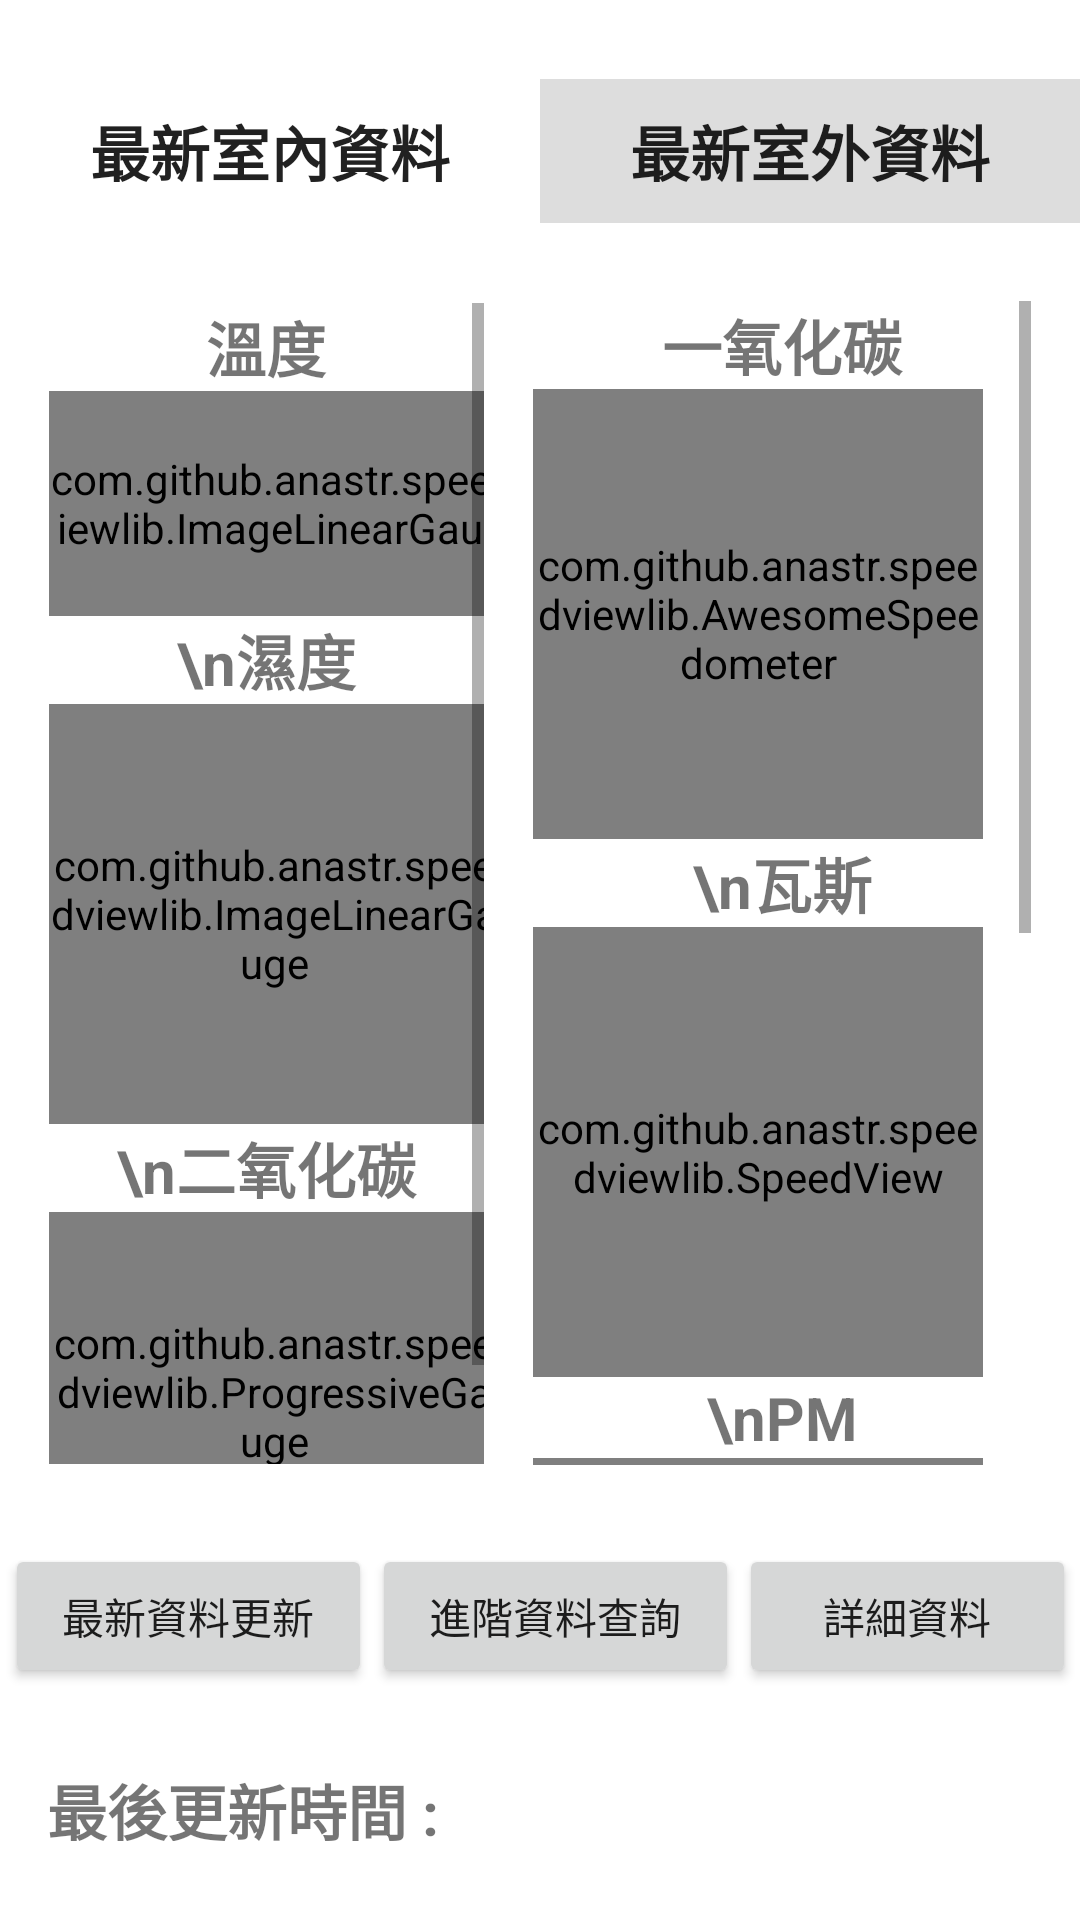

The Android layout XML behind this screen, and the referenced resources:
<!-- AndroidManifest.xml: application theme AppTheme -->
<!-- res/layout/activity_main.xml -->
<?xml version="1.0" encoding="utf-8"?>
<android.support.constraint.ConstraintLayout xmlns:android="http://schemas.android.com/apk/res/android"
    xmlns:app="http://schemas.android.com/apk/res-auto"
    xmlns:tools="http://schemas.android.com/tools"
    android:layout_width="match_parent"
    android:layout_height="match_parent"
    android:background="@color/colorW"
    tools:context=".MainActivity"
    tools:layout_editor_absoluteY="81dp">

    <ScrollView
        android:id="@+id/SECOND_SCROLLVIEW"
        android:layout_width="wrap_content"
        android:layout_height="388dp"
        app:layout_constraintBottom_toTopOf="@+id/linearLayout2"
        app:layout_constraintEnd_toEndOf="parent"
        app:layout_constraintHorizontal_bias="0.5"
        app:layout_constraintStart_toEndOf="@+id/FIRST_SCROLLVIEW"
        app:layout_constraintTop_toBottomOf="@+id/linearLayout">

        <LinearLayout
            android:layout_width="wrap_content"
            android:layout_height="wrap_content"
            android:orientation="vertical">

            <TextView
                android:id="@+id/TXV_CO"
                android:layout_width="match_parent"
                android:layout_height="wrap_content"
                android:gravity="center"
                android:text="一氧化碳"
                android:textSize="20dp"
                android:textStyle="bold" />

            <com.github.anastr.speedviewlib.AwesomeSpeedometer
                android:id="@+id/GAUGE_CO"
                android:layout_width="150dp"
                android:layout_height="150dp"
                app:sv_withTremble="false"
                tools:layout_editor_absoluteX="260dp"
                tools:layout_editor_absoluteY="271dp" />

            <TextView
                android:id="@+id/TXV_LPG"
                android:layout_width="match_parent"
                android:layout_height="wrap_content"
                android:gravity="center"
                android:text="\n瓦斯"
                android:textSize="20dp"
                android:textStyle="bold" />

            <com.github.anastr.speedviewlib.SpeedView
                android:id="@+id/GAUGE_LPG"
                android:layout_width="150dp"
                android:layout_height="150dp"
                app:sv_withTremble="false"
                tools:layout_editor_absoluteX="273dp"
                tools:layout_editor_absoluteY="155dp" />

            <TextView
                android:id="@+id/TXV_DUST"
                android:layout_width="match_parent"
                android:layout_height="wrap_content"
                android:gravity="center"
                android:text="\nPM"
                android:textSize="20dp"
                android:textStyle="bold" />

            <com.github.anastr.speedviewlib.DeluxeSpeedView
                android:id="@+id/GAUGE_PM"
                android:layout_width="150dp"
                android:layout_height="150dp"
                android:layout_marginEnd="16dp"
                app:layout_constraintEnd_toEndOf="parent"
                app:sv_withTremble="false"
                tools:layout_editor_absoluteY="54dp" />

            <TextView
                android:id="@+id/TXV_PRESSURE"
                android:layout_width="match_parent"
                android:layout_height="wrap_content"
                android:gravity="center"
                android:text="\n氣壓"
                android:textSize="20dp"
                android:textStyle="bold" />

            <com.github.anastr.speedviewlib.RaySpeedometer
                android:id="@+id/GAUGE_PRESSURE"
                android:layout_width="150dp"
                android:layout_height="150dp"
                android:layout_marginEnd="16dp"
                app:layout_constraintEnd_toEndOf="parent"
                app:sv_withTremble="false"
                tools:layout_editor_absoluteY="373dp" />
        </LinearLayout>
    </ScrollView>

    <ScrollView
        android:id="@+id/FIRST_SCROLLVIEW"
        android:layout_width="145dp"
        android:layout_height="387dp"
        app:layout_constraintBottom_toTopOf="@+id/linearLayout2"
        app:layout_constraintEnd_toStartOf="@+id/SECOND_SCROLLVIEW"
        app:layout_constraintHorizontal_bias="0.5"
        app:layout_constraintStart_toStartOf="parent"
        app:layout_constraintTop_toBottomOf="@+id/linearLayout">

        <LinearLayout
            android:layout_width="wrap_content"
            android:layout_height="wrap_content"
            android:orientation="vertical">

            <TextView
                android:id="@+id/TXV_TEMP"
                android:layout_width="match_parent"
                android:layout_height="wrap_content"
                android:gravity="center"
                android:text="溫度"
                android:textSize="20dp"
                android:textStyle="bold" />

            <com.github.anastr.speedviewlib.ImageLinearGauge
                android:id="@+id/GAUGE_TEMP"
                android:layout_width="163dp"
                android:layout_height="75dp"
                android:visibility="visible"
                app:layout_constraintEnd_toEndOf="parent"
                app:layout_constraintStart_toStartOf="parent"
                app:sv_image="@drawable/fire"
                app:sv_withTremble="false"
                tools:layout_editor_absoluteY="76dp" />

            <TextView
                android:id="@+id/TXV_HUMIDITY"
                android:layout_width="match_parent"
                android:layout_height="wrap_content"
                android:gravity="center"
                android:text="\n濕度"
                android:textSize="20dp"
                android:textStyle="bold" />

            <com.github.anastr.speedviewlib.ImageLinearGauge
                android:id="@+id/GAUGE_HUMIDITY"
                android:layout_width="150dp"
                android:layout_height="140dp"
                android:visibility="visible"
                app:sv_image="@drawable/water"
                app:sv_textSize="20dp"
                app:sv_withTremble="false"
                tools:layout_editor_absoluteX="285dp"
                tools:layout_editor_absoluteY="104dp" />

            <TextView
                android:id="@+id/TXV_CO2"
                android:layout_width="match_parent"
                android:layout_height="wrap_content"
                android:gravity="center"
                android:text="\n二氧化碳"
                android:textSize="20dp"
                android:textStyle="bold" />

            <com.github.anastr.speedviewlib.ProgressiveGauge
                android:id="@+id/GAUGE_CO2"
                android:layout_width="150dp"
                android:layout_height="120dp"
                app:sv_withTremble="false"
                tools:layout_editor_absoluteX="45dp"
                tools:layout_editor_absoluteY="213dp" />

        </LinearLayout>
    </ScrollView>

    <LinearLayout
        android:id="@+id/linearLayout"
        android:layout_width="match_parent"
        android:layout_height="wrap_content"
        android:background="@color/colorDG"
        app:layout_constraintBottom_toTopOf="@+id/SECOND_SCROLLVIEW"
        app:layout_constraintEnd_toEndOf="parent"
        app:layout_constraintHorizontal_bias="0.5"
        app:layout_constraintStart_toStartOf="parent"
        app:layout_constraintTop_toTopOf="parent">

        <Button
            android:id="@+id/BT_INDOOR_LABEL"
            android:layout_width="wrap_content"
            android:layout_height="wrap_content"
            android:layout_weight="1"
            android:background="@color/colorW"
            android:text="最新室內資料"
            android:textSize="20dp"
            android:textStyle="bold" />

        <Button
            android:id="@+id/BT_OUTDOOR_LABEL"
            android:layout_width="wrap_content"
            android:layout_height="wrap_content"
            android:layout_weight="1"
            android:background="@color/colorG"
            android:text="最新室外資料"
            android:textSize="20dp"
            android:textStyle="bold" />

    </LinearLayout>

    <LinearLayout
        android:id="@+id/linearLayout2"
        android:layout_width="357dp"
        android:layout_height="wrap_content"
        android:layout_weight="1"
        android:orientation="vertical"
        app:layout_constraintBottom_toTopOf="@+id/TXV_SHOW_TIME"
        app:layout_constraintEnd_toEndOf="parent"
        app:layout_constraintHorizontal_bias="0.5"
        app:layout_constraintStart_toStartOf="parent"
        app:layout_constraintTop_toBottomOf="@+id/SECOND_SCROLLVIEW">

        <LinearLayout
            android:layout_width="match_parent"
            android:layout_height="match_parent"
            android:layout_weight="1"
            android:orientation="horizontal"
            app:layout_constraintEnd_toEndOf="parent"
            app:layout_constraintStart_toStartOf="parent"
            tools:layout_editor_absoluteY="416dp">

            <Button
                android:id="@+id/BT_DATA_UPDATE"
                android:layout_width="40dp"
                android:layout_height="wrap_content"
                android:layout_weight="1"
                android:text="最新資料更新" />

            <Button
                android:id="@+id/BT_ADVANCE_QUERY"
                android:layout_width="40dp"
                android:layout_height="wrap_content"
                android:layout_weight="1"
                android:text="進階資料查詢"
                app:layout_constraintBottom_toTopOf="@+id/relativeLayout2"
                app:layout_constraintEnd_toEndOf="parent"
                app:layout_constraintHorizontal_bias="0.5"
                app:layout_constraintStart_toEndOf="@+id/BT_LOOK_DATA_DETAILS"
                app:layout_constraintTop_toBottomOf="@+id/SECOND_SCROLLVIEW" />

            <Button
                android:id="@+id/BT_LOOK_DATA_DETAILS"
                android:layout_width="30dp"
                android:layout_height="wrap_content"
                android:layout_weight="1"
                android:text="詳細資料"
                app:layout_constraintBottom_toTopOf="@+id/relativeLayout2"
                app:layout_constraintEnd_toStartOf="@+id/BT_ADVANCE_QUERY"
                app:layout_constraintHorizontal_bias="0.5"
                app:layout_constraintStart_toStartOf="parent"
                app:layout_constraintTop_toBottomOf="@+id/FIRST_SCROLLVIEW" />

        </LinearLayout>

    </LinearLayout>

    <TextView
        android:id="@+id/TXV_SHOW_TIME"
        android:layout_width="345dp"
        android:layout_height="25dp"
        android:layout_marginStart="16dp"
        android:text="最後更新時間 : "
        android:textSize="20dp"
        android:textStyle="bold"
        app:layout_constraintBottom_toBottomOf="parent"
        app:layout_constraintEnd_toEndOf="parent"
        app:layout_constraintHorizontal_bias="0.5"
        app:layout_constraintStart_toStartOf="parent"
        app:layout_constraintTop_toBottomOf="@+id/linearLayout2" />

</android.support.constraint.ConstraintLayout>
<!-- resources referenced by this layout -->
<resources>
  <color name="colorDG">#888888</color>
  <color name="colorG">#DDDDDD</color>
  <color name="colorW">#FFFFFF</color>
  <style name="AppTheme" parent="Theme.AppCompat.Light.DarkActionBar">
          
          <item name="colorPrimary">@color/colorPrimary</item>
          <item name="colorPrimaryDark">@color/colorPrimaryDark</item>
          <item name="colorAccent">@color/colorAccent</item>
      </style>
  <color name="colorPrimary">#3F51B5</color>
  <color name="colorPrimaryDark">#303F9F</color>
  <color name="colorAccent">#FF4081</color>
</resources>
